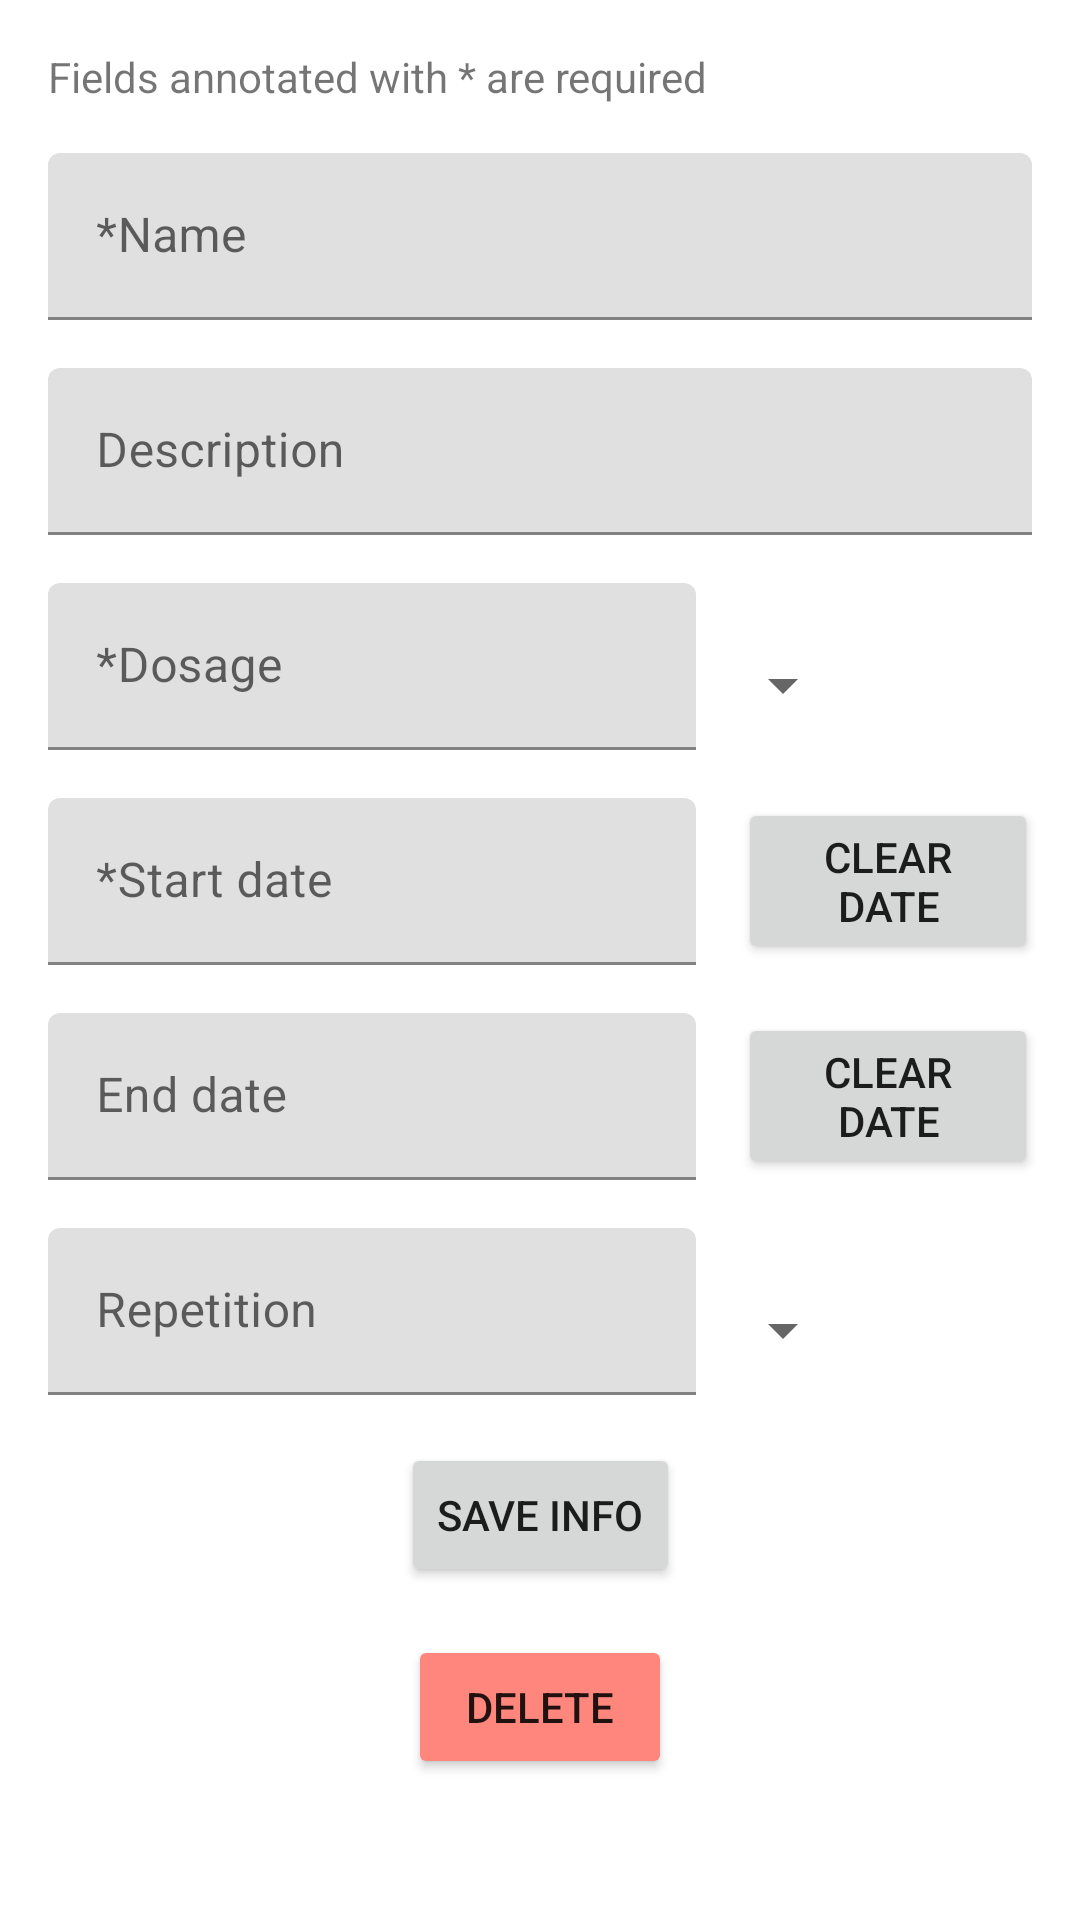

Android layout source for this screen:
<!-- AndroidManifest.xml: application theme Theme.PetCare -->
<!-- res/layout/fragment_add_medication.xml -->
<?xml version="1.0" encoding="utf-8"?>
<ScrollView xmlns:android="http://schemas.android.com/apk/res/android"
    xmlns:app="http://schemas.android.com/apk/res-auto"
    xmlns:tools="http://schemas.android.com/tools"
    android:layout_width="match_parent"
    android:layout_height="match_parent"
    tools:context=".ui.medication.AddMedicationFragment">

    <androidx.constraintlayout.widget.ConstraintLayout
        android:layout_width="match_parent"
        android:layout_height="wrap_content">

        <TextView
            android:id="@+id/info_text"
            android:layout_width="wrap_content"
            android:layout_height="wrap_content"
            android:layout_margin="16dp"
            android:text="@string/mandatory_fields"
            app:layout_constraintStart_toStartOf="parent"
            app:layout_constraintTop_toTopOf="parent" />

        <com.google.android.material.textfield.TextInputLayout
            android:id="@+id/medication_name_label"
            android:layout_width="0dp"
            android:layout_height="wrap_content"
            android:layout_margin="16dp"
            android:hint="@string/medication_name_star"
            app:layout_constraintEnd_toEndOf="parent"
            app:layout_constraintStart_toStartOf="parent"
            app:layout_constraintTop_toBottomOf="@id/info_text">

            <com.google.android.material.textfield.TextInputEditText
                android:id="@+id/medication_name"
                android:layout_width="match_parent"
                android:layout_height="match_parent"
                android:inputType="textCapWords"
                android:maxLength="15"
                android:singleLine="true" />
        </com.google.android.material.textfield.TextInputLayout>

        <com.google.android.material.textfield.TextInputLayout
            android:id="@+id/medication_description_label"
            android:layout_width="0dp"
            android:layout_height="wrap_content"
            android:layout_margin="16dp"
            android:hint="@string/medication_description"
            app:layout_constraintEnd_toEndOf="parent"
            app:layout_constraintStart_toStartOf="parent"
            app:layout_constraintTop_toBottomOf="@+id/medication_name_label">

            <com.google.android.material.textfield.TextInputEditText
                android:id="@+id/medication_description"
                android:layout_width="match_parent"
                android:layout_height="match_parent"
                android:maxLength="50"
                android:singleLine="true" />
        </com.google.android.material.textfield.TextInputLayout>

        <com.google.android.material.textfield.TextInputLayout
            android:id="@+id/medication_dosage_label"
            android:layout_width="0dp"
            android:layout_height="wrap_content"
            android:layout_margin="16dp"
            android:hint="@string/medication_dosage_star"
            app:layout_constraintStart_toStartOf="parent"
            app:layout_constraintTop_toBottomOf="@+id/medication_description_label"
            app:layout_constraintWidth_default="percent"
            app:layout_constraintWidth_percent=".6">

            <com.google.android.material.textfield.TextInputEditText
                android:id="@+id/medication_dosage"
                android:layout_width="match_parent"
                android:layout_height="match_parent"
                android:inputType="numberDecimal"
                android:maxLength="5"
                android:singleLine="true" />
        </com.google.android.material.textfield.TextInputLayout>

        <Spinner
            android:id="@+id/dosage_spinner"
            android:layout_width="wrap_content"
            android:layout_height="wrap_content"
            android:layout_marginStart="5dp"
            android:layout_marginTop="10dp"
            android:minHeight="48dp"
            app:layout_constraintStart_toEndOf="@id/medication_dosage_label"
            app:layout_constraintTop_toTopOf="@id/medication_dosage_label" />

        <com.google.android.material.textfield.TextInputLayout
            android:id="@+id/medication_start_date_label"
            android:layout_width="0dp"
            android:layout_height="wrap_content"
            android:layout_margin="16dp"
            android:hint="@string/medication_start_date_star"
            app:layout_constraintStart_toStartOf="parent"
            app:layout_constraintTop_toBottomOf="@+id/medication_dosage_label"
            app:layout_constraintWidth_default="percent"
            app:layout_constraintWidth_percent=".6">

            <com.google.android.material.textfield.TextInputEditText
                android:id="@+id/medication_start_date"
                android:layout_width="match_parent"
                android:layout_height="match_parent"
                android:focusableInTouchMode="false" />
        </com.google.android.material.textfield.TextInputLayout>

        <Button
            android:id="@+id/clear_start_date"
            android:layout_width="100dp"
            android:layout_height="wrap_content"
            android:text="@string/clear_date"
            app:layout_constraintEnd_toEndOf="parent"
            app:layout_constraintStart_toEndOf="@id/medication_start_date_label"
            app:layout_constraintTop_toTopOf="@id/medication_start_date_label" />

        <com.google.android.material.textfield.TextInputLayout
            android:id="@+id/medication_end_date_label"
            android:layout_width="0dp"
            android:layout_height="wrap_content"
            android:layout_margin="16dp"
            android:hint="@string/medication_end_date"
            app:layout_constraintStart_toStartOf="parent"
            app:layout_constraintTop_toBottomOf="@+id/medication_start_date_label"
            app:layout_constraintWidth_default="percent"
            app:layout_constraintWidth_percent=".6">

            <com.google.android.material.textfield.TextInputEditText
                android:id="@+id/medication_end_date"
                android:layout_width="match_parent"
                android:layout_height="match_parent"
                android:focusableInTouchMode="false" />
        </com.google.android.material.textfield.TextInputLayout>

        <Button
            android:id="@+id/clear_end_date"
            android:layout_width="100dp"
            android:layout_height="wrap_content"
            android:text="@string/clear_date"
            app:layout_constraintEnd_toEndOf="parent"
            app:layout_constraintStart_toEndOf="@id/medication_end_date_label"
            app:layout_constraintTop_toTopOf="@id/medication_end_date_label" />

        <com.google.android.material.textfield.TextInputLayout
            android:id="@+id/medication_repetition_label"
            android:layout_width="0dp"
            android:layout_height="wrap_content"
            android:layout_margin="16dp"
            android:hint="@string/medication_repetition"
            app:layout_constraintStart_toStartOf="parent"
            app:layout_constraintTop_toBottomOf="@+id/medication_end_date_label"
            app:layout_constraintWidth_default="percent"
            app:layout_constraintWidth_percent=".6">

            <com.google.android.material.textfield.TextInputEditText
                android:id="@+id/medication_repetition"
                android:layout_width="match_parent"
                android:layout_height="match_parent"
                android:inputType="numberDecimal"
                android:maxLength="3"
                android:singleLine="true" />
        </com.google.android.material.textfield.TextInputLayout>

        <Spinner
            android:id="@+id/repetition_spinner"
            android:layout_width="wrap_content"
            android:layout_height="wrap_content"
            android:layout_marginStart="5dp"
            android:layout_marginTop="10dp"
            android:minHeight="48dp"
            app:layout_constraintStart_toEndOf="@id/medication_repetition_label"
            app:layout_constraintTop_toTopOf="@id/medication_repetition_label" />

        <Button
            android:id="@+id/save_info_button"
            android:layout_width="wrap_content"
            android:layout_height="wrap_content"
            android:layout_margin="16dp"
            android:text="@string/save_info"
            app:layout_constraintEnd_toEndOf="parent"
            app:layout_constraintStart_toStartOf="parent"
            app:layout_constraintTop_toBottomOf="@id/medication_repetition_label" />

        <Button
            android:id="@+id/delete_button"
            android:layout_width="wrap_content"
            android:layout_height="wrap_content"
            android:layout_margin="16dp"
            android:backgroundTint="@color/red_400"
            android:text="@string/delete"
            app:layout_constraintEnd_toEndOf="parent"
            app:layout_constraintStart_toStartOf="parent"
            app:layout_constraintTop_toBottomOf="@id/save_info_button" />
    </androidx.constraintlayout.widget.ConstraintLayout>


</ScrollView>
<!-- resources referenced by this layout -->
<resources>
  <color name="red_400">#ff867c</color>
  <string name="clear_date">Clear date</string>
  <string name="delete">Delete</string>
  <string name="mandatory_fields">Fields annotated with * are required</string>
  <string name="medication_description">Description</string>
  <string name="medication_dosage_star">*Dosage</string>
  <string name="medication_end_date">End date</string>
  <string name="medication_name_star">*Name</string>
  <string name="medication_repetition">Repetition</string>
  <string name="medication_start_date_star">*Start date</string>
  <string name="save_info">Save Info</string>
  <style name="Theme.PetCare" parent="Theme.MaterialComponents.DayNight.DarkActionBar">
          
          <item name="colorPrimary">@color/green_400</item>
          <item name="colorPrimaryVariant">@color/green_dark</item>
          <item name="colorOnPrimary">@color/black</item>
          
          <item name="colorSecondary">@color/grey_200</item>
          <item name="colorSecondaryVariant">@color/grey_dark</item>
          <item name="colorOnSecondary">@color/black</item>
          
          <item name="android:statusBarColor">?attr/colorPrimaryVariant</item>
  
          
      </style>
  <color name="green_400">#66bb6a</color>
  <color name="green_dark">#338a3e</color>
  <color name="black">#FF000000</color>
  <color name="grey_200">#b0dec5</color>
  <color name="grey_dark">#808395</color>
</resources>
